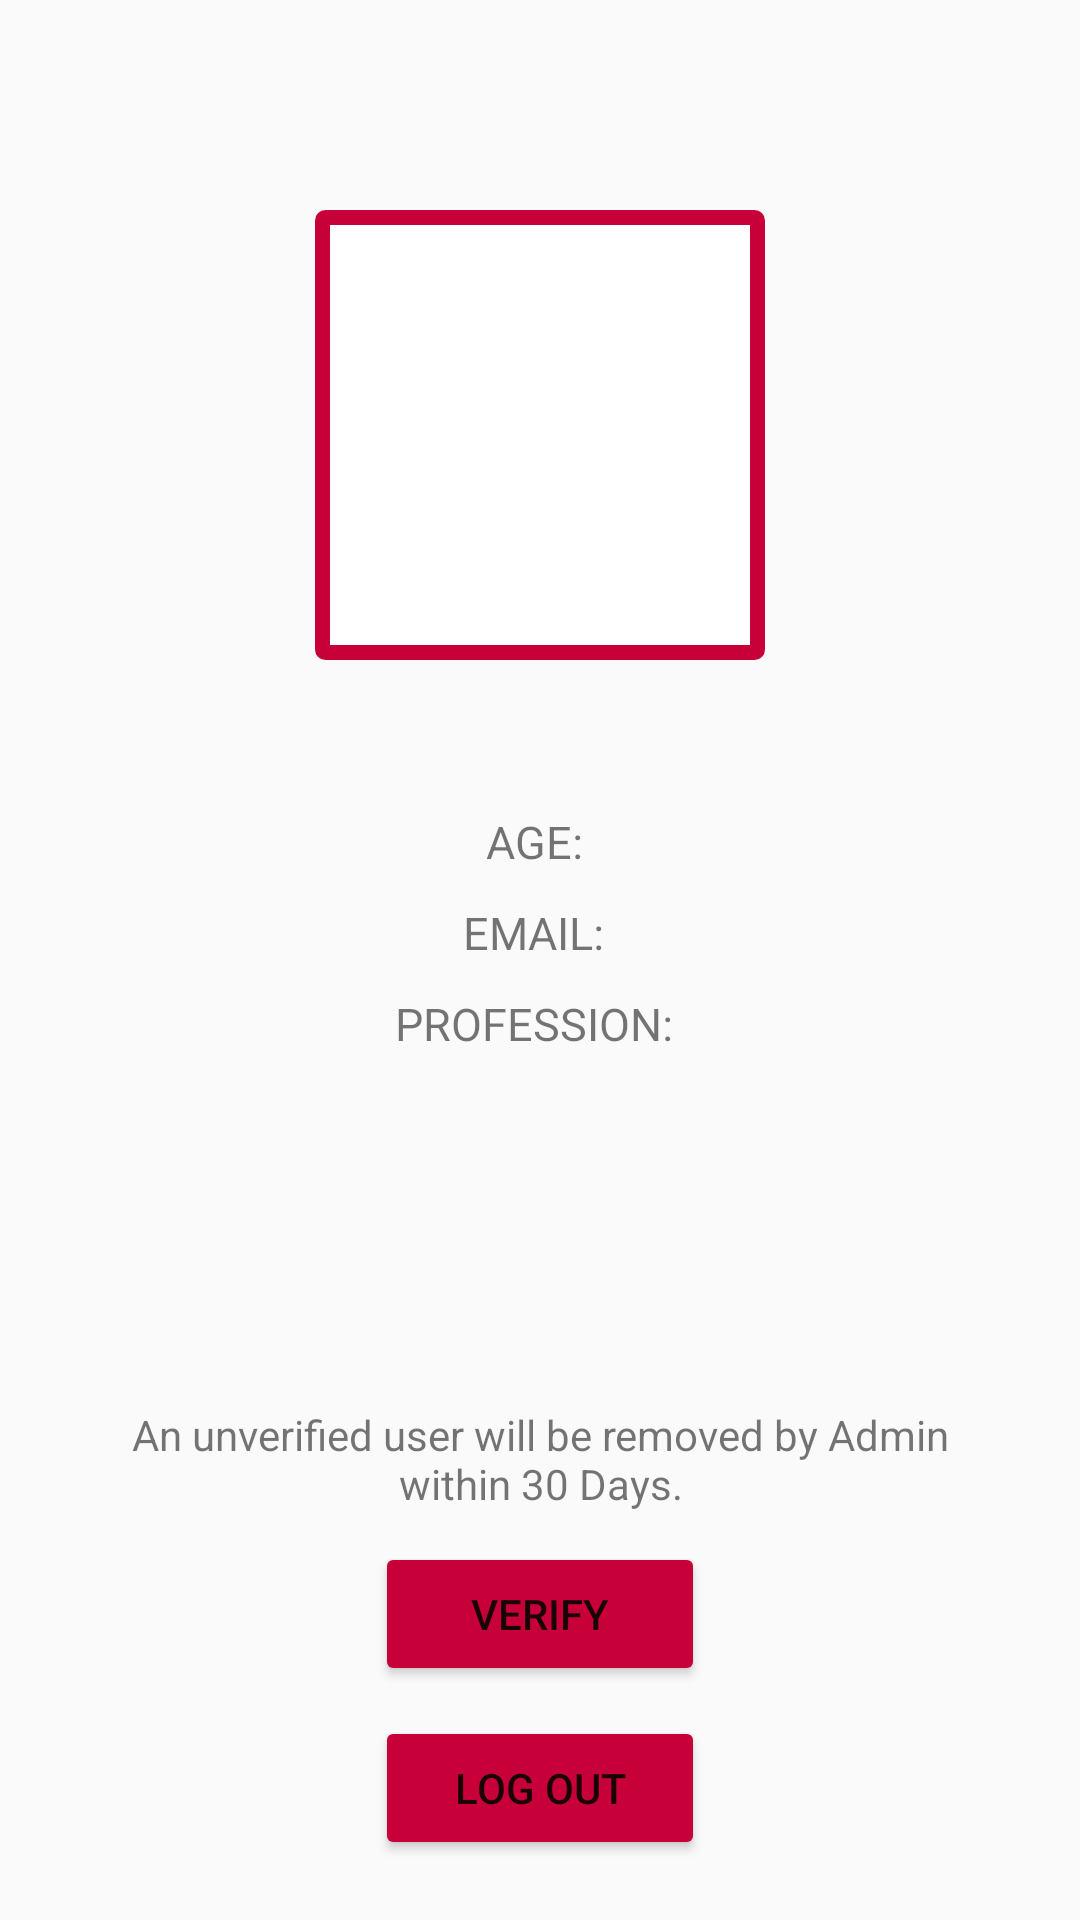

This screen was rendered from an Android layout file. Write that file and the resources it references.
<!-- AndroidManifest.xml: application theme Theme.Ituition -->
<!-- res/layout/fragment_profile.xml -->
<?xml version="1.0" encoding="utf-8"?>
<RelativeLayout xmlns:android="http://schemas.android.com/apk/res/android"
    xmlns:tools="http://schemas.android.com/tools"
    android:layout_width="match_parent"
    android:layout_height="match_parent"
    tools:context=".Fragment.ProfileFragment">

    <ImageView
        android:layout_width="150dp"
        android:layout_height="150dp"
        android:background="@drawable/border_img"
        android:layout_centerHorizontal="true"
        android:layout_marginTop="70dp"

        android:id="@+id/profile_avater"/>

    <TextView
        android:layout_width="wrap_content"
        android:layout_height="wrap_content"
        android:text=""
        android:layout_below="@id/profile_avater"
        android:layout_centerHorizontal="true"
        android:layout_marginTop="20dp"
        android:textSize="15sp"

        android:id="@+id/profile_name"
        />

    <TextView
        android:layout_width="wrap_content"
        android:layout_height="wrap_content"
        android:text="AGE: "
        android:layout_below="@id/profile_name"
        android:layout_centerHorizontal="true"
        android:layout_marginTop="10dp"
        android:textSize="15sp"

        android:id="@+id/profile_age"
        />

    <TextView
        android:layout_width="wrap_content"
        android:layout_height="wrap_content"
        android:text="EMAIL: "
        android:layout_below="@id/profile_age"
        android:layout_centerHorizontal="true"
        android:layout_marginTop="10dp"
        android:textSize="15sp"

        android:id="@+id/profile_email"
        />

    <TextView
        android:layout_width="wrap_content"
        android:layout_height="wrap_content"
        android:text="PROFESSION: "
        android:layout_below="@id/profile_email"
        android:layout_centerHorizontal="true"
        android:layout_marginTop="10dp"
        android:textSize="15sp"

        android:id="@+id/profile_profession"
        />

    <TextView
        android:layout_width="wrap_content"
        android:layout_height="wrap_content"
        android:text="INSTITUTION: "
        android:layout_below="@id/profile_profession"
        android:layout_centerHorizontal="true"
        android:layout_marginTop="10dp"
        android:textSize="15sp"
        android:visibility="gone"

        android:id="@+id/profile_ins"
        />

    <TextView
        android:layout_width="wrap_content"
        android:layout_height="wrap_content"
        android:text="UNDERGRADUATE: "
        android:layout_below="@id/profile_ins"
        android:layout_centerHorizontal="true"
        android:layout_marginTop="10dp"
        android:textSize="15sp"
        android:visibility="gone"

        android:id="@+id/profile_under"
        />

    <TextView
        android:layout_width="wrap_content"
        android:layout_height="wrap_content"
        android:text="AREA: "
        android:layout_below="@id/profile_ins"
        android:layout_centerHorizontal="true"
        android:layout_marginTop="10dp"
        android:textSize="15sp"
        android:visibility="gone"

        android:id="@+id/profile_area"
        />

    <TextView
        android:layout_width="wrap_content"
        android:layout_height="wrap_content"
        android:layout_above="@id/verify_btn"
        android:layout_centerHorizontal="true"
        android:layout_marginHorizontal="40dp"
        android:textAlignment="center"
        android:text="An unverified user will be removed by Admin within 30 Days."

        android:id="@+id/verify_text"
        />

    <Button
        android:layout_width="110dp"
        android:layout_height="wrap_content"
        android:layout_centerHorizontal="true"
        android:text="Verify"
        android:gravity="center"
        android:backgroundTint="@color/pink"
        android:layout_above="@id/log_out_btn"
        android:layout_marginTop="10dp"

        android:id="@+id/verify_btn"
        />

    <Button
        android:layout_width="110dp"
        android:layout_height="wrap_content"
        android:layout_centerHorizontal ="true"
        android:text="Log out"
        android:gravity="center"
        android:backgroundTint="@color/pink"
        android:layout_alignParentBottom="true"
        android:layout_marginBottom="20dp"
        android:layout_marginTop="10dp"

        android:id="@+id/log_out_btn"/>
    <ProgressBar
        android:layout_width="wrap_content"
        android:layout_height="wrap_content"
        android:visibility="gone"
        android:id="@+id/progressbarID"
        android:layout_centerHorizontal="true"
        android:indeterminate="true"
        android:indeterminateTintMode="src_atop"
        android:indeterminateTint="@color/pink"
        />

</RelativeLayout>
<!-- resources referenced by this layout -->
<resources>
  <color name="pink">#C70039 </color>
  <!-- drawable border_img (drawable) -->
  <?xml version="1.0" encoding="UTF-8"?>
  <shape xmlns:android="http://schemas.android.com/apk/res/android">
      <solid android:color="#FFFFFF" />
      <stroke android:width="5dp" android:color="@color/pink" />
      <padding android:left="5dp" android:top="5dp" android:right="5dp"
          android:bottom="5dp" />
      <corners android:radius="1dp" />
  </shape>
  <style name="Theme.Ituition" parent="Theme.AppCompat.DayNight.NoActionBar">
          
          <item name="colorPrimary">@color/purple_500</item>
          <item name="colorPrimaryVariant">@color/purple_700</item>
          <item name="colorOnPrimary">@color/white</item>
          
          <item name="colorSecondary">@color/teal_200</item>
          <item name="colorSecondaryVariant">@color/teal_700</item>
          <item name="colorOnSecondary">@color/black</item>
          
          <item name="android:statusBarColor" tools:targetApi="l">?attr/colorPrimaryVariant</item>
          
      </style>
  <color name="purple_500">#FF6200EE</color>
  <color name="purple_700">#FF3700B3</color>
  <color name="white">#FFFFFFFF</color>
  <color name="teal_200">#FF03DAC5</color>
  <color name="teal_700">#FF018786</color>
  <color name="black">#FF000000</color>
</resources>
